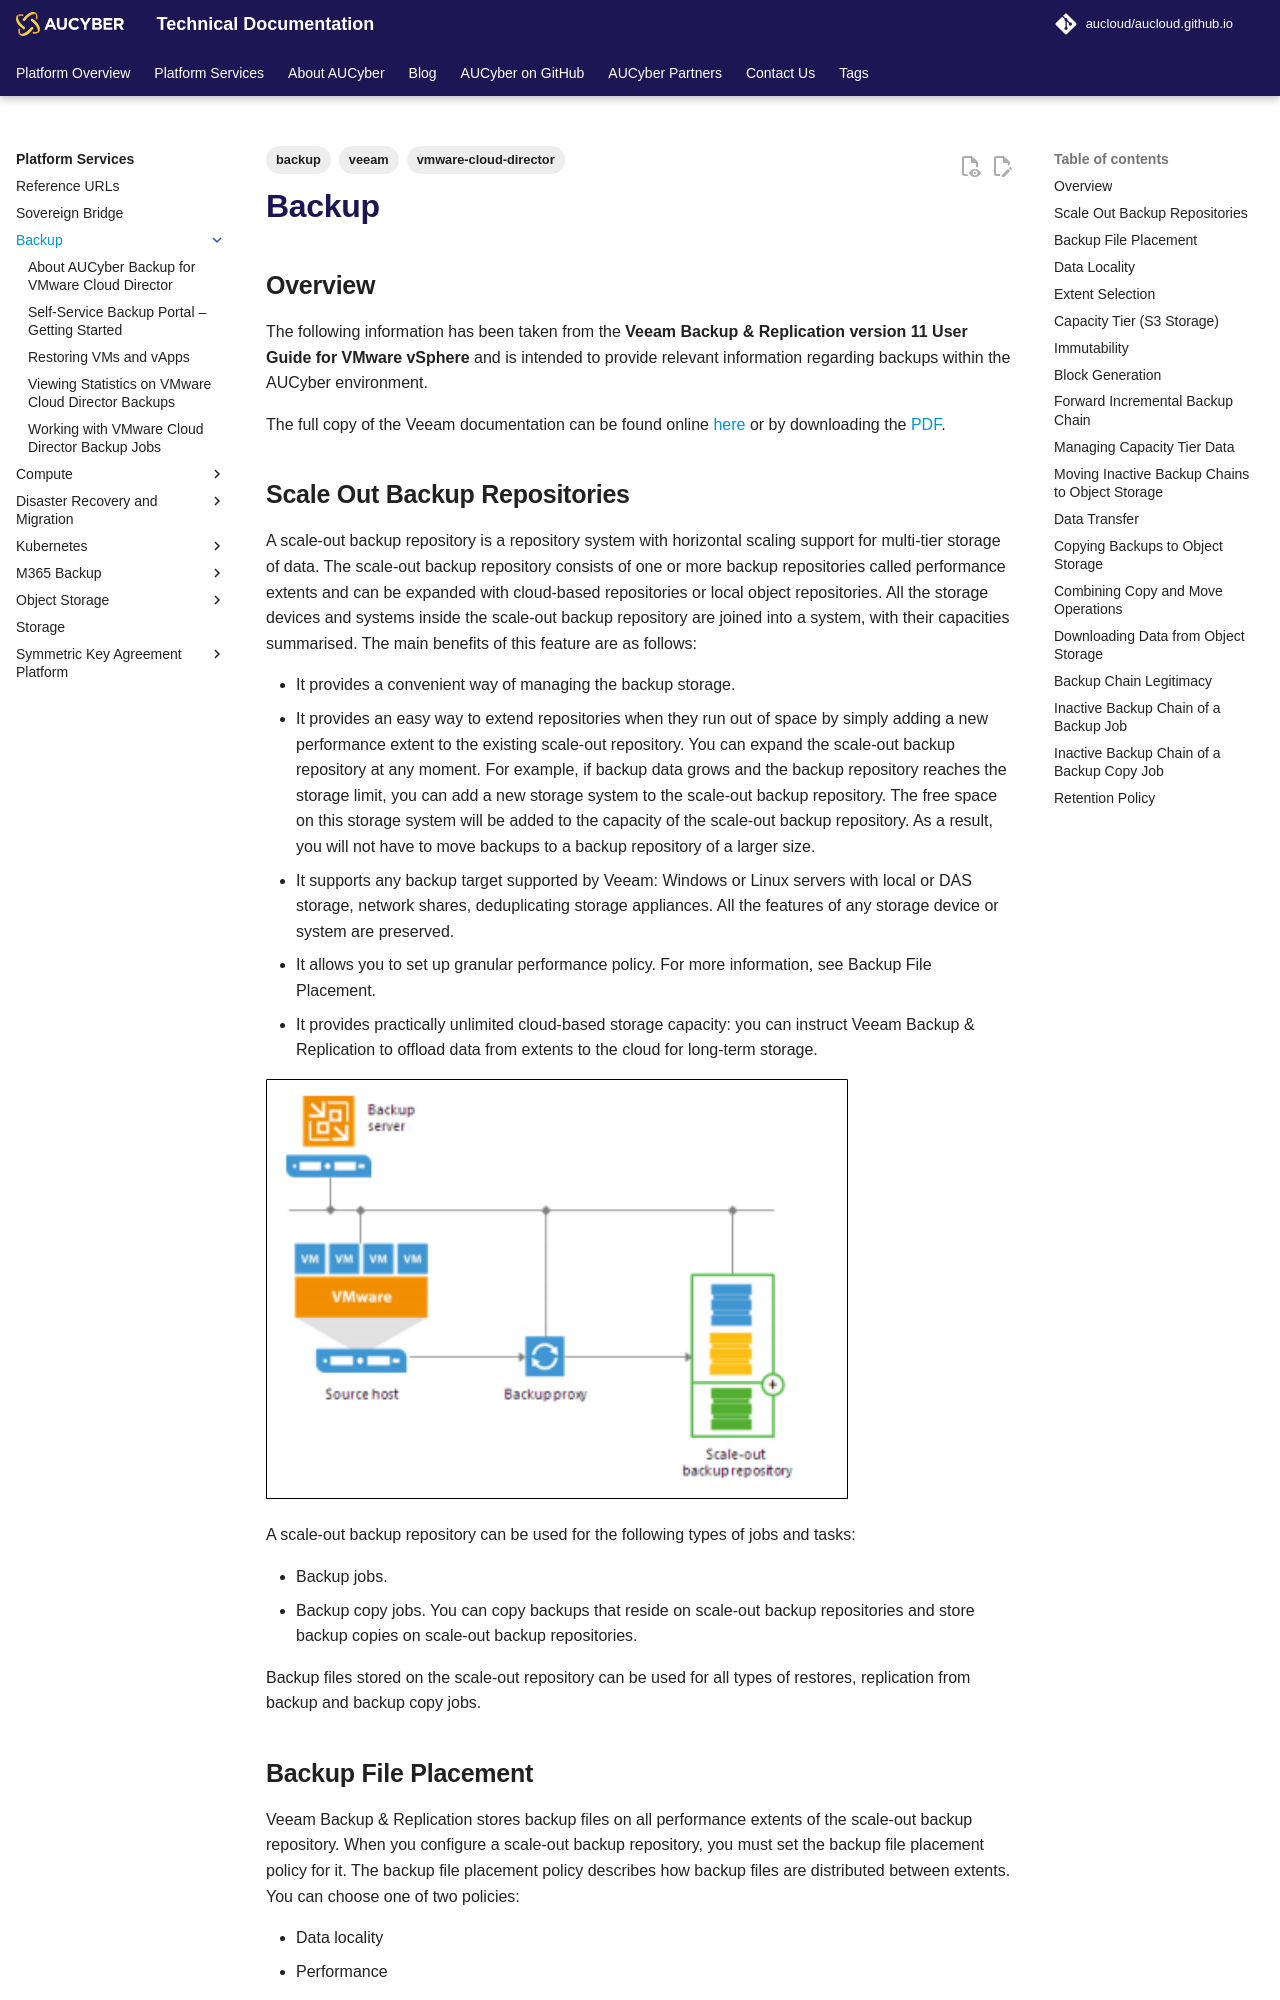

repository: aucloud/aucloud.github.io · page: latest/Platform_Services/Backup/index.html · generator: mkdocs

---
title: Backup
description: Veeam Backup & Replication v11 User Guide for VMware vSphere provides information on scale-out backup repositories, backup file placement, data locality, extent selection, and capacity tier storage. Learn more about the benefits of this system and how to manage your backup storage
tags: 
    - vmware-cloud-director
    - backup
    - veeam
---

## Overview

The following information has been taken from the **Veeam Backup & Replication version 11 User Guide for VMware vSphere** and is intended to provide relevant information regarding backups within the AUCyber environment.

The full copy of the Veeam documentation can be found online [here](https://helpcenter.veeam.com/docs/backup/vsphere/about_backup.html?ver=110) or by downloading the [PDF](https://www.veeam.com/veeam_backup_11_0_user_guide_vsphere_pg.pdf).

## Scale Out Backup Repositories

 A scale-out backup repository is a repository system with horizontal scaling support for multi-tier storage of data. The scale-out backup repository consists of one or more backup repositories called performance extents and can be expanded with cloud-based repositories or local object repositories. All the storage devices and systems inside the scale-out backup repository are joined into a system, with their capacities summarised. The main benefits of this feature are as follows:

- It provides a convenient way of managing the backup storage.
- It provides an easy way to extend repositories when they run out of space by simply adding a new performance extent to the existing scale-out repository. You can expand the scale-out backup repository at any moment. For example, if backup data grows and the backup repository reaches the storage limit, you can add a new storage system to the scale-out backup repository. The free space on this storage system will be added to the capacity of the scale-out backup repository. As a result, you will not have to move backups to a backup repository of a larger size.
- It supports any backup target supported by Veeam: Windows or Linux servers with local or DAS storage, network shares, deduplicating storage appliances. All the features of any storage device or system are preserved.
- It allows you to set up granular performance policy. For more information, see Backup File Placement.
- It provides practically unlimited cloud-based storage capacity: you can instruct Veeam Backup & Replication to offload data from extents to the cloud for long-term storage.

![Scale Out backup](./assets/scale_out_backup.png)

A scale-out backup repository can be used for the following types of jobs and tasks:

- Backup jobs.
- Backup copy jobs. You can copy backups that reside on scale-out backup repositories and store backup copies on scale-out backup repositories.

 Backup files stored on the scale-out repository can be used for all types of restores, replication from backup and backup copy jobs.
